Run: headless pygame with SDL's dummy video driver; simulated clock (each Clock.tick advances the game by its frame time, no real sleeping); random seed 0; keys injected as events and as key.get_pressed() state; no mouse input.
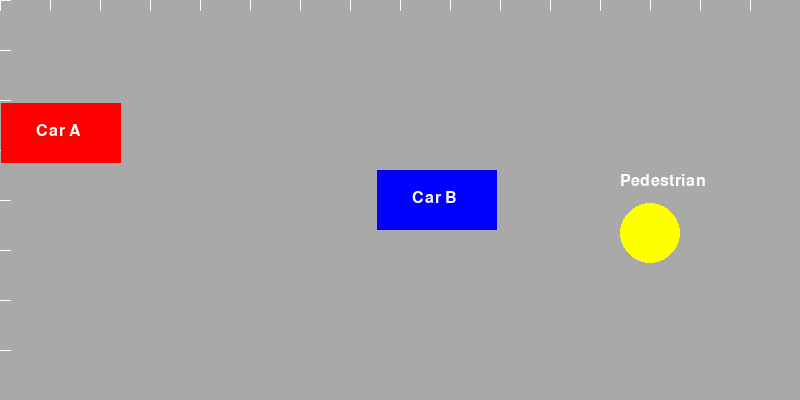
Frame 1 of 4 · flips 1–60 · no input
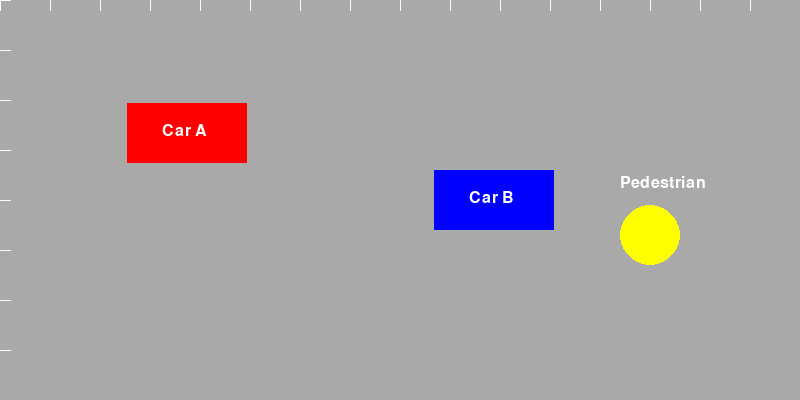
Frame 2 of 4 · flips 61–180 · tapped SPACE, RETURN · held RIGHT (→), D
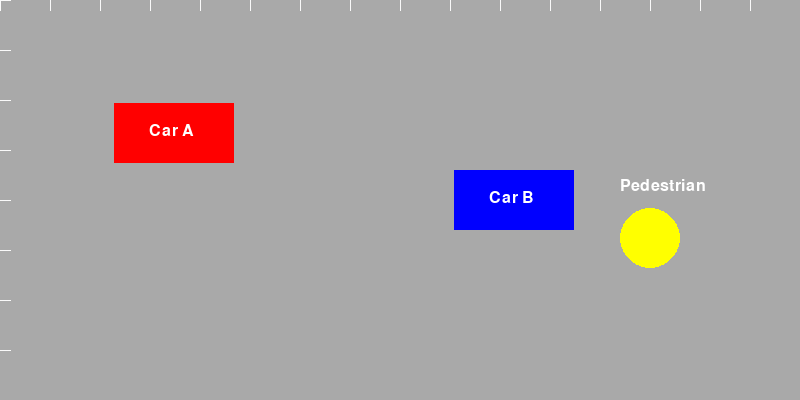
Frame 3 of 4 · flips 181–300 · held DOWN (↓), S
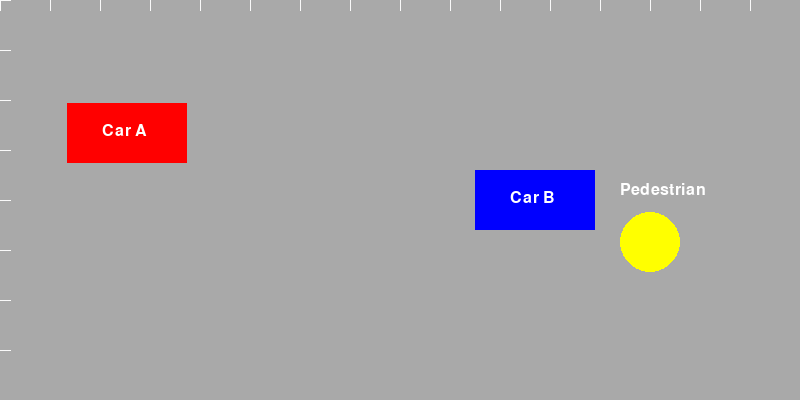
Frame 4 of 4 · flips 301–420 · held LEFT (←), A, UP (↑), W

The pygame program that drew these frames:

import pygame

class Simulation:
    def __init__(self, width=800, height=400):
        pygame.init()
        self.WIDTH = width
        self.HEIGHT = height
        self.CAR_A_COLOR = (255, 0, 0)  # Red
        self.CAR_B_COLOR = (0, 0, 255)  # Blue
        self.PEDESTRIAN_COLOR = (255, 255, 0)  # Yellow
        self.TEXT_COLOR = (255, 255, 255)
        self.CAR_WIDTH = 120
        self.CAR_HEIGHT = 60

        # Initialize positions directly
        self.car_a_pos = (150, self.HEIGHT // 3 - self.CAR_HEIGHT // 2)
        self.car_b_pos = (400, self.HEIGHT // 2 - self.CAR_HEIGHT // 2)  # Lowered Car B
        self.pedestrian_pos = (650, self.HEIGHT // 2)

        self.screen = pygame.display.set_mode((self.WIDTH, self.HEIGHT))
        pygame.display.set_caption("Relative Position Simulation")
        self.font = pygame.font.Font(None, 24)

    def update_car_a_position(self, new_x, new_y):
        """
        Updates the position of Car A.
        """
        self.car_a_pos = (new_x, new_y)

    def update_car_b_position(self, new_x, new_y):
        """
        Updates the position of Car B.
        """
        self.car_b_pos = (new_x, new_y)

    def update_pedestrian_position(self, new_x, new_y):
        """
        Updates the position of the pedestrian.
        """
        self.pedestrian_pos = (new_x, new_y)

    def draw_ruler_grid(self):
        """
        Draws a ruler grid on the borders of the canvas.
        """
        # Draw horizontal ruler
        for x in range(0, self.WIDTH, 50):  # Every 50 pixels
            pygame.draw.line(self.screen, (250, 250, 250), (x, 0), (x, 10))  # Top border ticks

        # Draw vertical ruler
        for y in range(0, self.HEIGHT, 50):  # Every 50 pixels
            pygame.draw.line(self.screen, (250, 250, 250), (0, y), (10, y))  # Left border ticks

    def draw_objects(self):
        """
        Draws the cars, pedestrian, their labels, and the ruler grid on the screen.
        """
        self.screen.fill((169, 169, 169))  # Grey background
        self.draw_ruler_grid()  # Draw the ruler grid
        pygame.draw.rect(self.screen, self.CAR_A_COLOR, (*self.car_a_pos, self.CAR_WIDTH, self.CAR_HEIGHT))
        pygame.draw.rect(self.screen, self.CAR_B_COLOR, (*self.car_b_pos, self.CAR_WIDTH, self.CAR_HEIGHT))
        pygame.draw.circle(self.screen, self.PEDESTRIAN_COLOR, self.pedestrian_pos, 30)

        # Draw labels
        self.screen.blit(self.font.render("Car A", True, self.TEXT_COLOR), 
                         (self.car_a_pos[0] + self.CAR_WIDTH // 2 - 25, self.car_a_pos[1] + 20))
        self.screen.blit(self.font.render("Car B", True, self.TEXT_COLOR), 
                         (self.car_b_pos[0] + self.CAR_WIDTH // 2 - 25, self.car_b_pos[1] + 20))
        self.screen.blit(self.font.render("Pedestrian", True, self.TEXT_COLOR), 
                         (self.pedestrian_pos[0] - 30, self.pedestrian_pos[1] - 60))

    def run(self):
        """
        Runs the main simulation loop.
        """
        running = True
        while running:
            for event in pygame.event.get():
                if event.type == pygame.QUIT:
                    running = False

            self.draw_objects()
            pygame.display.flip()

        pygame.quit()

# Example usage
if __name__ == "__main__":
    sim = Simulation()

    # Demo: Reduced car movement with increased safe distance from Car B
    import threading
    import time
    import math

    def update_positions():
        car_a_speed = 1  # Reduced speed in pixels per frame
        car_b_speed = 1.5  # Reduced speed in pixels per frame
        car_a_direction = 1
        car_b_direction = -1
        safe_distance = sim.CAR_WIDTH + 50  # Minimum safe distance between cars
        pedestrian_safe_zone_a = 100  # Minimum distance from Car A
        pedestrian_safe_zone_b = 150  # Increased minimum distance from Car B

        while True:
            # Update Car A position
            new_car_a_x = sim.car_a_pos[0] + car_a_speed * car_a_direction
            if new_car_a_x < 0 or new_car_a_x + sim.CAR_WIDTH > sim.WIDTH:
                car_a_direction *= -1  # Reverse direction
            sim.update_car_a_position(new_car_a_x, sim.car_a_pos[1])

            # Update Car B position
            new_car_b_x = sim.car_b_pos[0] + car_b_speed * car_b_direction
            if new_car_b_x < 0 or new_car_b_x + sim.CAR_WIDTH > sim.WIDTH:
                car_b_direction *= -1  # Reverse direction
            sim.update_car_b_position(new_car_b_x, sim.car_b_pos[1])

            # Ensure safe distance between Car A and Car B
            if abs(sim.car_a_pos[0] - sim.car_b_pos[0]) < safe_distance:
                if sim.car_a_pos[0] < sim.car_b_pos[0]:
                    car_a_direction = -1
                    car_b_direction = 1
                else:
                    car_a_direction = 1
                    car_b_direction = -1

            # Ensure cars don't touch the pedestrian
            if abs(sim.car_a_pos[0] - sim.pedestrian_pos[0]) < pedestrian_safe_zone_a:
                car_a_direction *= -1
            if abs(sim.car_b_pos[0] - sim.pedestrian_pos[0]) < pedestrian_safe_zone_b:
                car_b_direction *= -1

            # Update Pedestrian position with a sinusoidal movement
            new_pedestrian_y = sim.HEIGHT // 2 + 50 * math.sin(time.time())
            if abs(sim.car_a_pos[0] - sim.pedestrian_pos[0]) >= pedestrian_safe_zone_a and \
               abs(sim.car_b_pos[0] - sim.pedestrian_pos[0]) >= pedestrian_safe_zone_b:
                sim.update_pedestrian_position(sim.pedestrian_pos[0], new_pedestrian_y)

            time.sleep(0.03)  # Control the update speed

    # Run the position updater in a separate thread
    threading.Thread(target=update_positions, daemon=True).start()

    sim.run()
